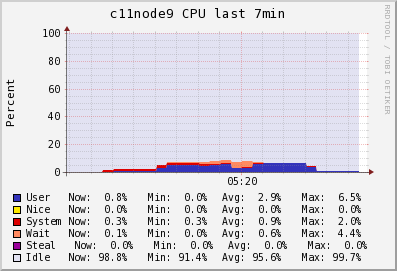

The table this chart was drawn from, first rows:
Timestamp, User\g, Nice\g, System\g, Wait\g, Steal\g, Idle\g
2014-05-30T05:16:00-04:00, 0, 0, 0.3, 0, 0, 99.7
2014-05-30T05:16:15-04:00, 0, 0, 0.3, 0, 0, 99.7
2014-05-30T05:16:30-04:00, 0, 0, 0.3, 0, 0, 99.7
2014-05-30T05:16:45-04:00, 0, 0, 0.3, 0, 0, 99.7
2014-05-30T05:17:00-04:00, 0.32, 0, 1.207, 0, 0, 98.47
2014-05-30T05:17:15-04:00, 0.6, 0, 2, 0, 0, 97.4
2014-05-30T05:17:30-04:00, 0.6, 0, 2, 0, 0, 97.4
2014-05-30T05:17:45-04:00, 0.6, 0, 2, 0, 0, 97.4
2014-05-30T05:18:00-04:00, 0.6, 0, 2, 0, 0, 97.4
2014-05-30T05:18:15-04:00, 2.947, 0, 1.893, 0.1067, 0, 95.05
2014-05-30T05:18:30-04:00, 5, 0, 1.8, 0.2, 0, 93
2014-05-30T05:18:45-04:00, 5, 0, 1.8, 0.2, 0, 93
2014-05-30T05:19:00-04:00, 5, 0, 1.8, 0.2, 0, 93
2014-05-30T05:19:15-04:00, 4.68, 0, 1.267, 1.427, 0, 92.63
2014-05-30T05:19:30-04:00, 5.36, 0, 0.5867, 2.233, 0, 91.82
2014-05-30T05:19:45-04:00, 6.2, 0, 0.4, 2, 0, 91.4
2014-05-30T05:20:00-04:00, 2.72, 0, 0.28, 4.4, 0, 92.6
2014-05-30T05:20:15-04:00, 3.34, 0, 0.56, 4.02, 0, 92.08
2014-05-30T05:20:30-04:00, 6.02, 0, 0.56, 1.08, 0, 92.34
2014-05-30T05:20:45-04:00, 6.5, 0, 0.4, 0, 0, 93.1
2014-05-30T05:21:00-04:00, 6.5, 0, 0.4, 0, 0, 93.1
2014-05-30T05:21:15-04:00, 6.5, 0, 0.4, 0, 0, 93.1
2014-05-30T05:21:30-04:00, 6.5, 0, 0.4, 0, 0, 93.1
2014-05-30T05:21:45-04:00, 3.84, 0, 0.3533, 0.04667, 0, 95.76
2014-05-30T05:22:00-04:00, 0.8, 0, 0.3, 0.1, 0, 98.8
2014-05-30T05:22:15-04:00, 0.8, 0, 0.3, 0.1, 0, 98.8
2014-05-30T05:22:30-04:00, 0.8, 0, 0.3, 0.1, 0, 98.8
2014-05-30T05:22:45-04:00, 0.8, 0, 0.3, 0.1, 0, 98.8
